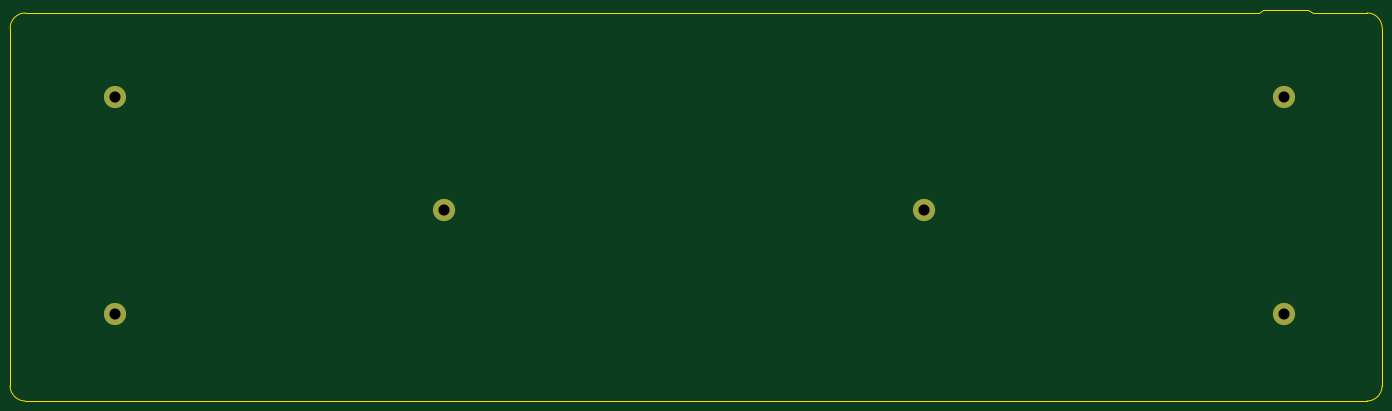
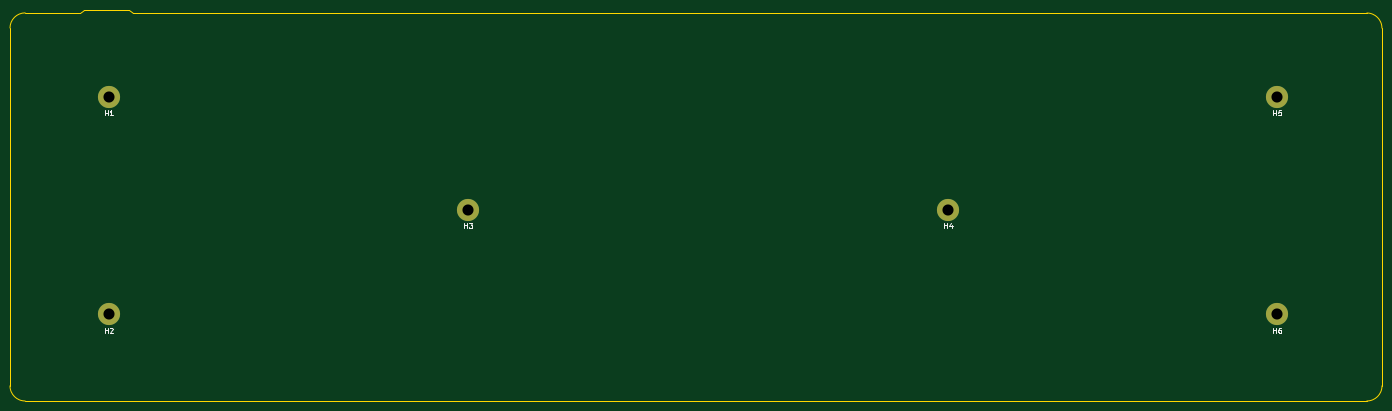
Circuit board: 11 layer files. Board 272.3 x 77.6 mm.
- bottom_copper: bottom-B_Cu.gbr (863 bytes)
- bottom_mask: bottom-B_Mask.gbr (742 bytes)
- paste: bottom-B_Paste.gbr (459 bytes)
- bottom_silk: bottom-B_SilkS.gbr (3642 bytes)
- outline: bottom-Edge_Cuts.gbr (1291 bytes)
- top_copper: bottom-F_Cu.gbr (863 bytes)
- top_mask: bottom-F_Mask.gbr (742 bytes)
- paste: bottom-F_Paste.gbr (459 bytes)
- top_silk: bottom-F_SilkS.gbr (745 bytes)
- drill: bottom-NPTH.drl (271 bytes)
- drill: bottom-PTH.drl (353 bytes)

=== bottom_copper: bottom-B_Cu.gbr ===
%TF.GenerationSoftware,KiCad,Pcbnew,(5.1.12)-1*%
%TF.CreationDate,2022-01-18T19:30:36-06:00*%
%TF.ProjectId,bottom,626f7474-6f6d-42e6-9b69-6361645f7063,rev?*%
%TF.SameCoordinates,Original*%
%TF.FileFunction,Copper,L2,Bot*%
%TF.FilePolarity,Positive*%
%FSLAX46Y46*%
G04 Gerber Fmt 4.6, Leading zero omitted, Abs format (unit mm)*
G04 Created by KiCad (PCBNEW (5.1.12)-1) date 2022-01-18 19:30:36*
%MOMM*%
%LPD*%
G01*
G04 APERTURE LIST*
%TA.AperFunction,ComponentPad*%
%ADD10C,4.400000*%
%TD*%
G04 APERTURE END LIST*
D10*
%TO.P,H6,1*%
%TO.N,N/C*%
X92202000Y-138684000D03*
%TD*%
%TO.P,H5,1*%
%TO.N,N/C*%
X92202000Y-95504000D03*
%TD*%
%TO.P,H3,1*%
%TO.N,N/C*%
X252730000Y-117856000D03*
%TD*%
%TO.P,H4,1*%
%TO.N,N/C*%
X157480000Y-117856000D03*
%TD*%
%TO.P,H2,1*%
%TO.N,N/C*%
X324104000Y-138684000D03*
%TD*%
%TO.P,H1,1*%
%TO.N,GND*%
X324104000Y-95504000D03*
%TD*%
M02*

=== bottom_mask: bottom-B_Mask.gbr ===
%TF.GenerationSoftware,KiCad,Pcbnew,(5.1.12)-1*%
%TF.CreationDate,2022-01-18T19:30:36-06:00*%
%TF.ProjectId,bottom,626f7474-6f6d-42e6-9b69-6361645f7063,rev?*%
%TF.SameCoordinates,Original*%
%TF.FileFunction,Soldermask,Bot*%
%TF.FilePolarity,Negative*%
%FSLAX46Y46*%
G04 Gerber Fmt 4.6, Leading zero omitted, Abs format (unit mm)*
G04 Created by KiCad (PCBNEW (5.1.12)-1) date 2022-01-18 19:30:36*
%MOMM*%
%LPD*%
G01*
G04 APERTURE LIST*
%ADD10C,4.400000*%
G04 APERTURE END LIST*
D10*
%TO.C,H6*%
X92202000Y-138684000D03*
%TD*%
%TO.C,H5*%
X92202000Y-95504000D03*
%TD*%
%TO.C,H3*%
X252730000Y-117856000D03*
%TD*%
%TO.C,H4*%
X157480000Y-117856000D03*
%TD*%
%TO.C,H2*%
X324104000Y-138684000D03*
%TD*%
%TO.C,H1*%
X324104000Y-95504000D03*
%TD*%
M02*

=== paste: bottom-B_Paste.gbr ===
%TF.GenerationSoftware,KiCad,Pcbnew,(5.1.12)-1*%
%TF.CreationDate,2022-01-18T19:30:36-06:00*%
%TF.ProjectId,bottom,626f7474-6f6d-42e6-9b69-6361645f7063,rev?*%
%TF.SameCoordinates,Original*%
%TF.FileFunction,Paste,Bot*%
%TF.FilePolarity,Positive*%
%FSLAX46Y46*%
G04 Gerber Fmt 4.6, Leading zero omitted, Abs format (unit mm)*
G04 Created by KiCad (PCBNEW (5.1.12)-1) date 2022-01-18 19:30:36*
%MOMM*%
%LPD*%
G01*
G04 APERTURE LIST*
G04 APERTURE END LIST*
M02*

=== bottom_silk: bottom-B_SilkS.gbr ===
%TF.GenerationSoftware,KiCad,Pcbnew,(5.1.12)-1*%
%TF.CreationDate,2022-01-18T19:30:36-06:00*%
%TF.ProjectId,bottom,626f7474-6f6d-42e6-9b69-6361645f7063,rev?*%
%TF.SameCoordinates,Original*%
%TF.FileFunction,Legend,Bot*%
%TF.FilePolarity,Positive*%
%FSLAX46Y46*%
G04 Gerber Fmt 4.6, Leading zero omitted, Abs format (unit mm)*
G04 Created by KiCad (PCBNEW (5.1.12)-1) date 2022-01-18 19:30:36*
%MOMM*%
%LPD*%
G01*
G04 APERTURE LIST*
%ADD10C,0.150000*%
%ADD11C,4.400000*%
G04 APERTURE END LIST*
%TO.C,H6*%
D10*
X92963904Y-142336380D02*
X92963904Y-141336380D01*
X92963904Y-141812571D02*
X92392476Y-141812571D01*
X92392476Y-142336380D02*
X92392476Y-141336380D01*
X91487714Y-141336380D02*
X91678190Y-141336380D01*
X91773428Y-141384000D01*
X91821047Y-141431619D01*
X91916285Y-141574476D01*
X91963904Y-141764952D01*
X91963904Y-142145904D01*
X91916285Y-142241142D01*
X91868666Y-142288761D01*
X91773428Y-142336380D01*
X91582952Y-142336380D01*
X91487714Y-142288761D01*
X91440095Y-142241142D01*
X91392476Y-142145904D01*
X91392476Y-141907809D01*
X91440095Y-141812571D01*
X91487714Y-141764952D01*
X91582952Y-141717333D01*
X91773428Y-141717333D01*
X91868666Y-141764952D01*
X91916285Y-141812571D01*
X91963904Y-141907809D01*
%TO.C,H5*%
X92963904Y-99156380D02*
X92963904Y-98156380D01*
X92963904Y-98632571D02*
X92392476Y-98632571D01*
X92392476Y-99156380D02*
X92392476Y-98156380D01*
X91440095Y-98156380D02*
X91916285Y-98156380D01*
X91963904Y-98632571D01*
X91916285Y-98584952D01*
X91821047Y-98537333D01*
X91582952Y-98537333D01*
X91487714Y-98584952D01*
X91440095Y-98632571D01*
X91392476Y-98727809D01*
X91392476Y-98965904D01*
X91440095Y-99061142D01*
X91487714Y-99108761D01*
X91582952Y-99156380D01*
X91821047Y-99156380D01*
X91916285Y-99108761D01*
X91963904Y-99061142D01*
%TO.C,H3*%
X253491904Y-121508380D02*
X253491904Y-120508380D01*
X253491904Y-120984571D02*
X252920476Y-120984571D01*
X252920476Y-121508380D02*
X252920476Y-120508380D01*
X252539523Y-120508380D02*
X251920476Y-120508380D01*
X252253809Y-120889333D01*
X252110952Y-120889333D01*
X252015714Y-120936952D01*
X251968095Y-120984571D01*
X251920476Y-121079809D01*
X251920476Y-121317904D01*
X251968095Y-121413142D01*
X252015714Y-121460761D01*
X252110952Y-121508380D01*
X252396666Y-121508380D01*
X252491904Y-121460761D01*
X252539523Y-121413142D01*
%TO.C,H4*%
X158241904Y-121508380D02*
X158241904Y-120508380D01*
X158241904Y-120984571D02*
X157670476Y-120984571D01*
X157670476Y-121508380D02*
X157670476Y-120508380D01*
X156765714Y-120841714D02*
X156765714Y-121508380D01*
X157003809Y-120460761D02*
X157241904Y-121175047D01*
X156622857Y-121175047D01*
%TO.C,H2*%
X324865904Y-142336380D02*
X324865904Y-141336380D01*
X324865904Y-141812571D02*
X324294476Y-141812571D01*
X324294476Y-142336380D02*
X324294476Y-141336380D01*
X323865904Y-141431619D02*
X323818285Y-141384000D01*
X323723047Y-141336380D01*
X323484952Y-141336380D01*
X323389714Y-141384000D01*
X323342095Y-141431619D01*
X323294476Y-141526857D01*
X323294476Y-141622095D01*
X323342095Y-141764952D01*
X323913523Y-142336380D01*
X323294476Y-142336380D01*
%TO.C,H1*%
X324865904Y-99156380D02*
X324865904Y-98156380D01*
X324865904Y-98632571D02*
X324294476Y-98632571D01*
X324294476Y-99156380D02*
X324294476Y-98156380D01*
X323294476Y-99156380D02*
X323865904Y-99156380D01*
X323580190Y-99156380D02*
X323580190Y-98156380D01*
X323675428Y-98299238D01*
X323770666Y-98394476D01*
X323865904Y-98442095D01*
%TD*%
%LPC*%
D11*
%TO.C,H6*%
X92202000Y-138684000D03*
%TD*%
%TO.C,H5*%
X92202000Y-95504000D03*
%TD*%
%TO.C,H3*%
X252730000Y-117856000D03*
%TD*%
%TO.C,H4*%
X157480000Y-117856000D03*
%TD*%
%TO.C,H2*%
X324104000Y-138684000D03*
%TD*%
%TO.C,H1*%
X324104000Y-95504000D03*
%TD*%
M02*

=== outline: bottom-Edge_Cuts.gbr ===
%TF.GenerationSoftware,KiCad,Pcbnew,(5.1.12)-1*%
%TF.CreationDate,2022-01-18T19:30:36-06:00*%
%TF.ProjectId,bottom,626f7474-6f6d-42e6-9b69-6361645f7063,rev?*%
%TF.SameCoordinates,Original*%
%TF.FileFunction,Profile,NP*%
%FSLAX46Y46*%
G04 Gerber Fmt 4.6, Leading zero omitted, Abs format (unit mm)*
G04 Created by KiCad (PCBNEW (5.1.12)-1) date 2022-01-18 19:30:36*
%MOMM*%
%LPD*%
G01*
G04 APERTURE LIST*
%TA.AperFunction,Profile*%
%ADD10C,0.050000*%
%TD*%
G04 APERTURE END LIST*
D10*
X74404220Y-78861920D02*
X318560450Y-78835250D01*
X74401680Y-155846780D02*
X340658450Y-155848050D01*
X71401940Y-152847040D02*
X71414640Y-81851500D01*
X74401680Y-155846780D02*
G75*
G02*
X71401940Y-152847040I0J2999740D01*
G01*
X71414640Y-81851500D02*
G75*
G02*
X74404220Y-78861920I2989580J0D01*
G01*
X319195450Y-78835250D02*
X318560450Y-78835250D01*
X320084450Y-78200250D02*
X319195450Y-78835250D01*
X329863450Y-78835250D02*
X329914250Y-78835250D01*
X328974450Y-78200250D02*
X329863450Y-78835250D01*
X320084450Y-78200250D02*
X328974450Y-78200250D01*
X343655650Y-152850850D02*
X343655650Y-81832450D01*
X343655650Y-152850850D02*
G75*
G02*
X340658450Y-155848050I-2997200J0D01*
G01*
X329914250Y-78835250D02*
X340658450Y-78835250D01*
X340658450Y-78835250D02*
G75*
G02*
X343655650Y-81832450I0J-2997200D01*
G01*
M02*

=== top_copper: bottom-F_Cu.gbr ===
%TF.GenerationSoftware,KiCad,Pcbnew,(5.1.12)-1*%
%TF.CreationDate,2022-01-18T19:30:36-06:00*%
%TF.ProjectId,bottom,626f7474-6f6d-42e6-9b69-6361645f7063,rev?*%
%TF.SameCoordinates,Original*%
%TF.FileFunction,Copper,L1,Top*%
%TF.FilePolarity,Positive*%
%FSLAX46Y46*%
G04 Gerber Fmt 4.6, Leading zero omitted, Abs format (unit mm)*
G04 Created by KiCad (PCBNEW (5.1.12)-1) date 2022-01-18 19:30:36*
%MOMM*%
%LPD*%
G01*
G04 APERTURE LIST*
%TA.AperFunction,ComponentPad*%
%ADD10C,4.400000*%
%TD*%
G04 APERTURE END LIST*
D10*
%TO.P,H6,1*%
%TO.N,N/C*%
X92202000Y-138684000D03*
%TD*%
%TO.P,H5,1*%
%TO.N,N/C*%
X92202000Y-95504000D03*
%TD*%
%TO.P,H3,1*%
%TO.N,N/C*%
X252730000Y-117856000D03*
%TD*%
%TO.P,H4,1*%
%TO.N,N/C*%
X157480000Y-117856000D03*
%TD*%
%TO.P,H2,1*%
%TO.N,N/C*%
X324104000Y-138684000D03*
%TD*%
%TO.P,H1,1*%
%TO.N,GND*%
X324104000Y-95504000D03*
%TD*%
M02*

=== top_mask: bottom-F_Mask.gbr ===
%TF.GenerationSoftware,KiCad,Pcbnew,(5.1.12)-1*%
%TF.CreationDate,2022-01-18T19:30:36-06:00*%
%TF.ProjectId,bottom,626f7474-6f6d-42e6-9b69-6361645f7063,rev?*%
%TF.SameCoordinates,Original*%
%TF.FileFunction,Soldermask,Top*%
%TF.FilePolarity,Negative*%
%FSLAX46Y46*%
G04 Gerber Fmt 4.6, Leading zero omitted, Abs format (unit mm)*
G04 Created by KiCad (PCBNEW (5.1.12)-1) date 2022-01-18 19:30:36*
%MOMM*%
%LPD*%
G01*
G04 APERTURE LIST*
%ADD10C,4.400000*%
G04 APERTURE END LIST*
D10*
%TO.C,H6*%
X92202000Y-138684000D03*
%TD*%
%TO.C,H5*%
X92202000Y-95504000D03*
%TD*%
%TO.C,H3*%
X252730000Y-117856000D03*
%TD*%
%TO.C,H4*%
X157480000Y-117856000D03*
%TD*%
%TO.C,H2*%
X324104000Y-138684000D03*
%TD*%
%TO.C,H1*%
X324104000Y-95504000D03*
%TD*%
M02*

=== paste: bottom-F_Paste.gbr ===
%TF.GenerationSoftware,KiCad,Pcbnew,(5.1.12)-1*%
%TF.CreationDate,2022-01-18T19:30:36-06:00*%
%TF.ProjectId,bottom,626f7474-6f6d-42e6-9b69-6361645f7063,rev?*%
%TF.SameCoordinates,Original*%
%TF.FileFunction,Paste,Top*%
%TF.FilePolarity,Positive*%
%FSLAX46Y46*%
G04 Gerber Fmt 4.6, Leading zero omitted, Abs format (unit mm)*
G04 Created by KiCad (PCBNEW (5.1.12)-1) date 2022-01-18 19:30:36*
%MOMM*%
%LPD*%
G01*
G04 APERTURE LIST*
G04 APERTURE END LIST*
M02*

=== top_silk: bottom-F_SilkS.gbr ===
%TF.GenerationSoftware,KiCad,Pcbnew,(5.1.12)-1*%
%TF.CreationDate,2022-01-18T19:30:36-06:00*%
%TF.ProjectId,bottom,626f7474-6f6d-42e6-9b69-6361645f7063,rev?*%
%TF.SameCoordinates,Original*%
%TF.FileFunction,Legend,Top*%
%TF.FilePolarity,Positive*%
%FSLAX46Y46*%
G04 Gerber Fmt 4.6, Leading zero omitted, Abs format (unit mm)*
G04 Created by KiCad (PCBNEW (5.1.12)-1) date 2022-01-18 19:30:36*
%MOMM*%
%LPD*%
G01*
G04 APERTURE LIST*
%ADD10C,4.400000*%
G04 APERTURE END LIST*
%LPC*%
D10*
%TO.C,H6*%
X92202000Y-138684000D03*
%TD*%
%TO.C,H5*%
X92202000Y-95504000D03*
%TD*%
%TO.C,H3*%
X252730000Y-117856000D03*
%TD*%
%TO.C,H4*%
X157480000Y-117856000D03*
%TD*%
%TO.C,H2*%
X324104000Y-138684000D03*
%TD*%
%TO.C,H1*%
X324104000Y-95504000D03*
%TD*%
M02*

=== drill: bottom-NPTH.drl ===
M48
; DRILL file {KiCad (5.1.12)-1} date 01/18/22 19:30:40
; FORMAT={-:-/ absolute / inch / decimal}
; #@! TF.CreationDate,2022-01-18T19:30:40-06:00
; #@! TF.GenerationSoftware,Kicad,Pcbnew,(5.1.12)-1
; #@! TF.FileFunction,NonPlated,1,2,NPTH
FMAT,2
INCH
%
G90
G05
T0
M30

=== drill: bottom-PTH.drl ===
M48
; DRILL file {KiCad (5.1.12)-1} date 01/18/22 19:30:40
; FORMAT={-:-/ absolute / inch / decimal}
; #@! TF.CreationDate,2022-01-18T19:30:40-06:00
; #@! TF.GenerationSoftware,Kicad,Pcbnew,(5.1.12)-1
; #@! TF.FileFunction,Plated,1,2,PTH
FMAT,2
INCH
T1C0.0866
%
G90
G05
T1
X3.63Y-3.76
X3.63Y-5.46
X6.2Y-4.64
X9.95Y-4.64
X12.76Y-3.76
X12.76Y-5.46
T0
M30
